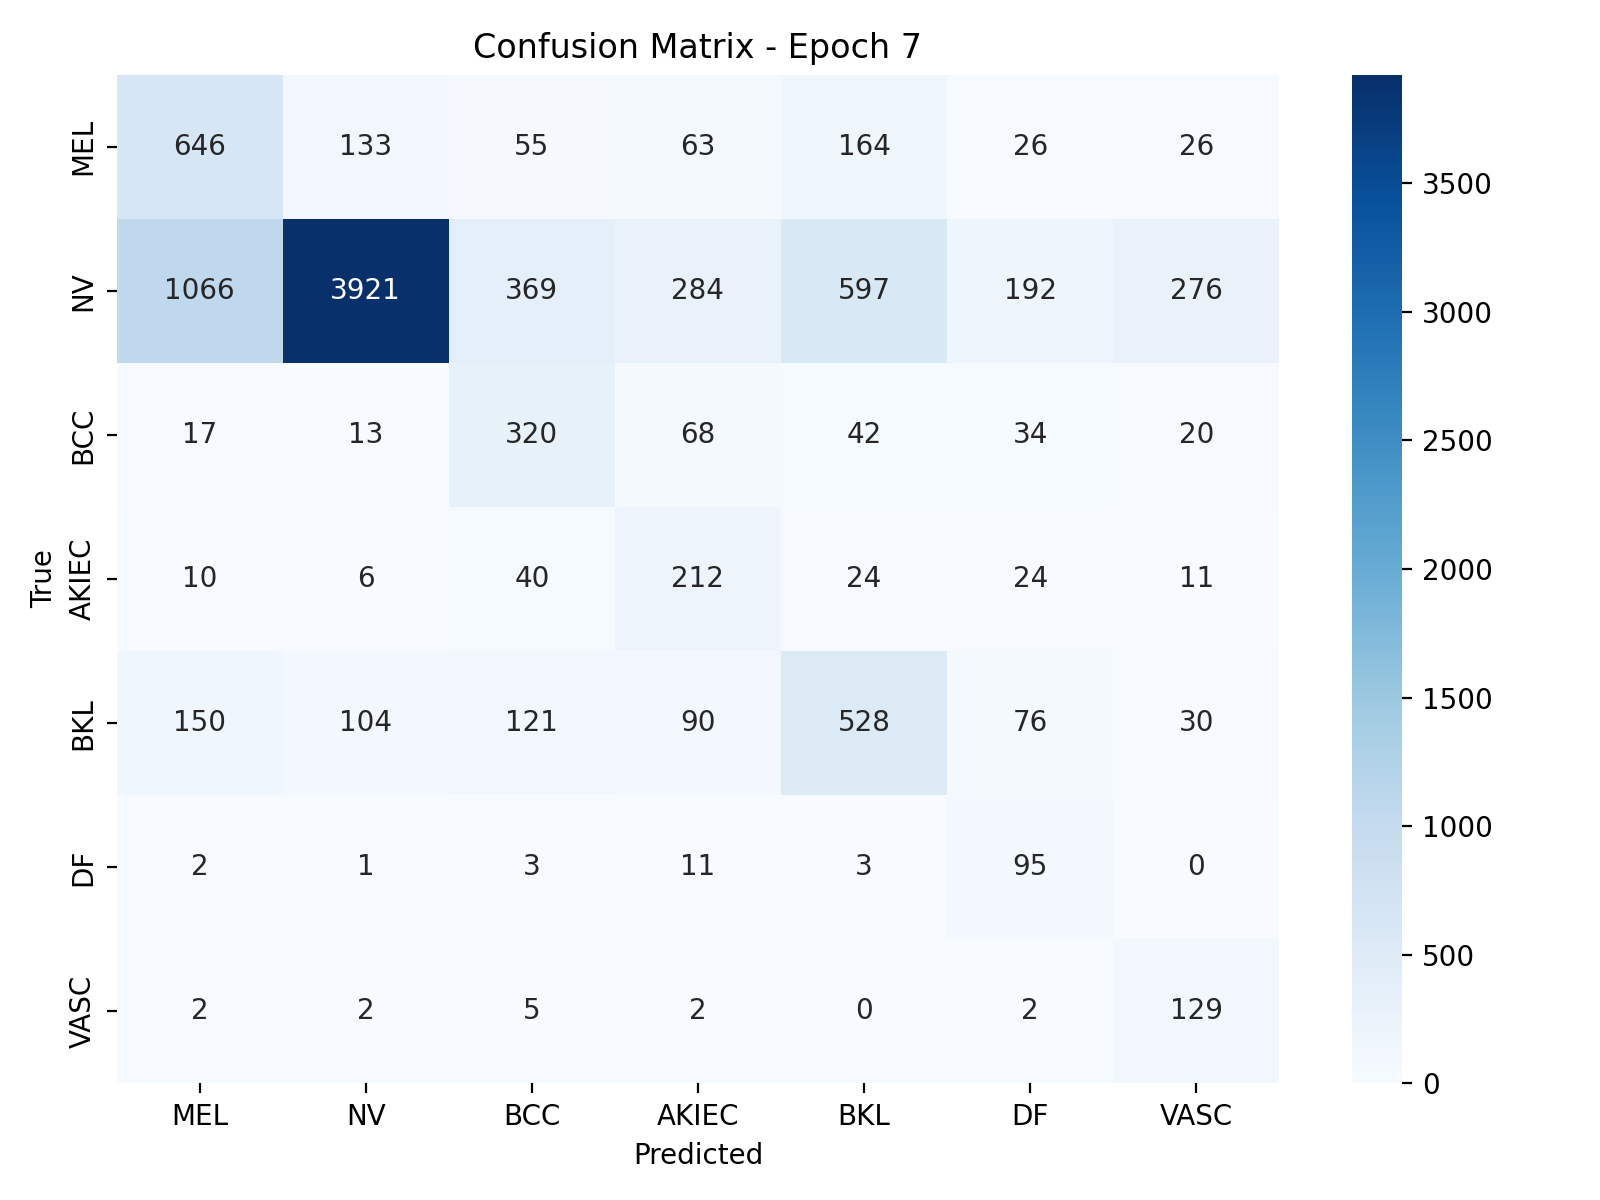

Source data for this figure (header and first rows):
, MEL, NV, BCC, AKIEC, BKL, DF, VASC
MEL, 646, 133, 55, 63, 164, 26, 26
NV, 1066, 3921, 369, 284, 597, 192, 276
BCC, 17, 13, 320, 68, 42, 34, 20
AKIEC, 10, 6, 40, 212, 24, 24, 11
BKL, 150, 104, 121, 90, 528, 76, 30
DF, 2, 1, 3, 11, 3, 95, 0
VASC, 2, 2, 5, 2, 0, 2, 129
